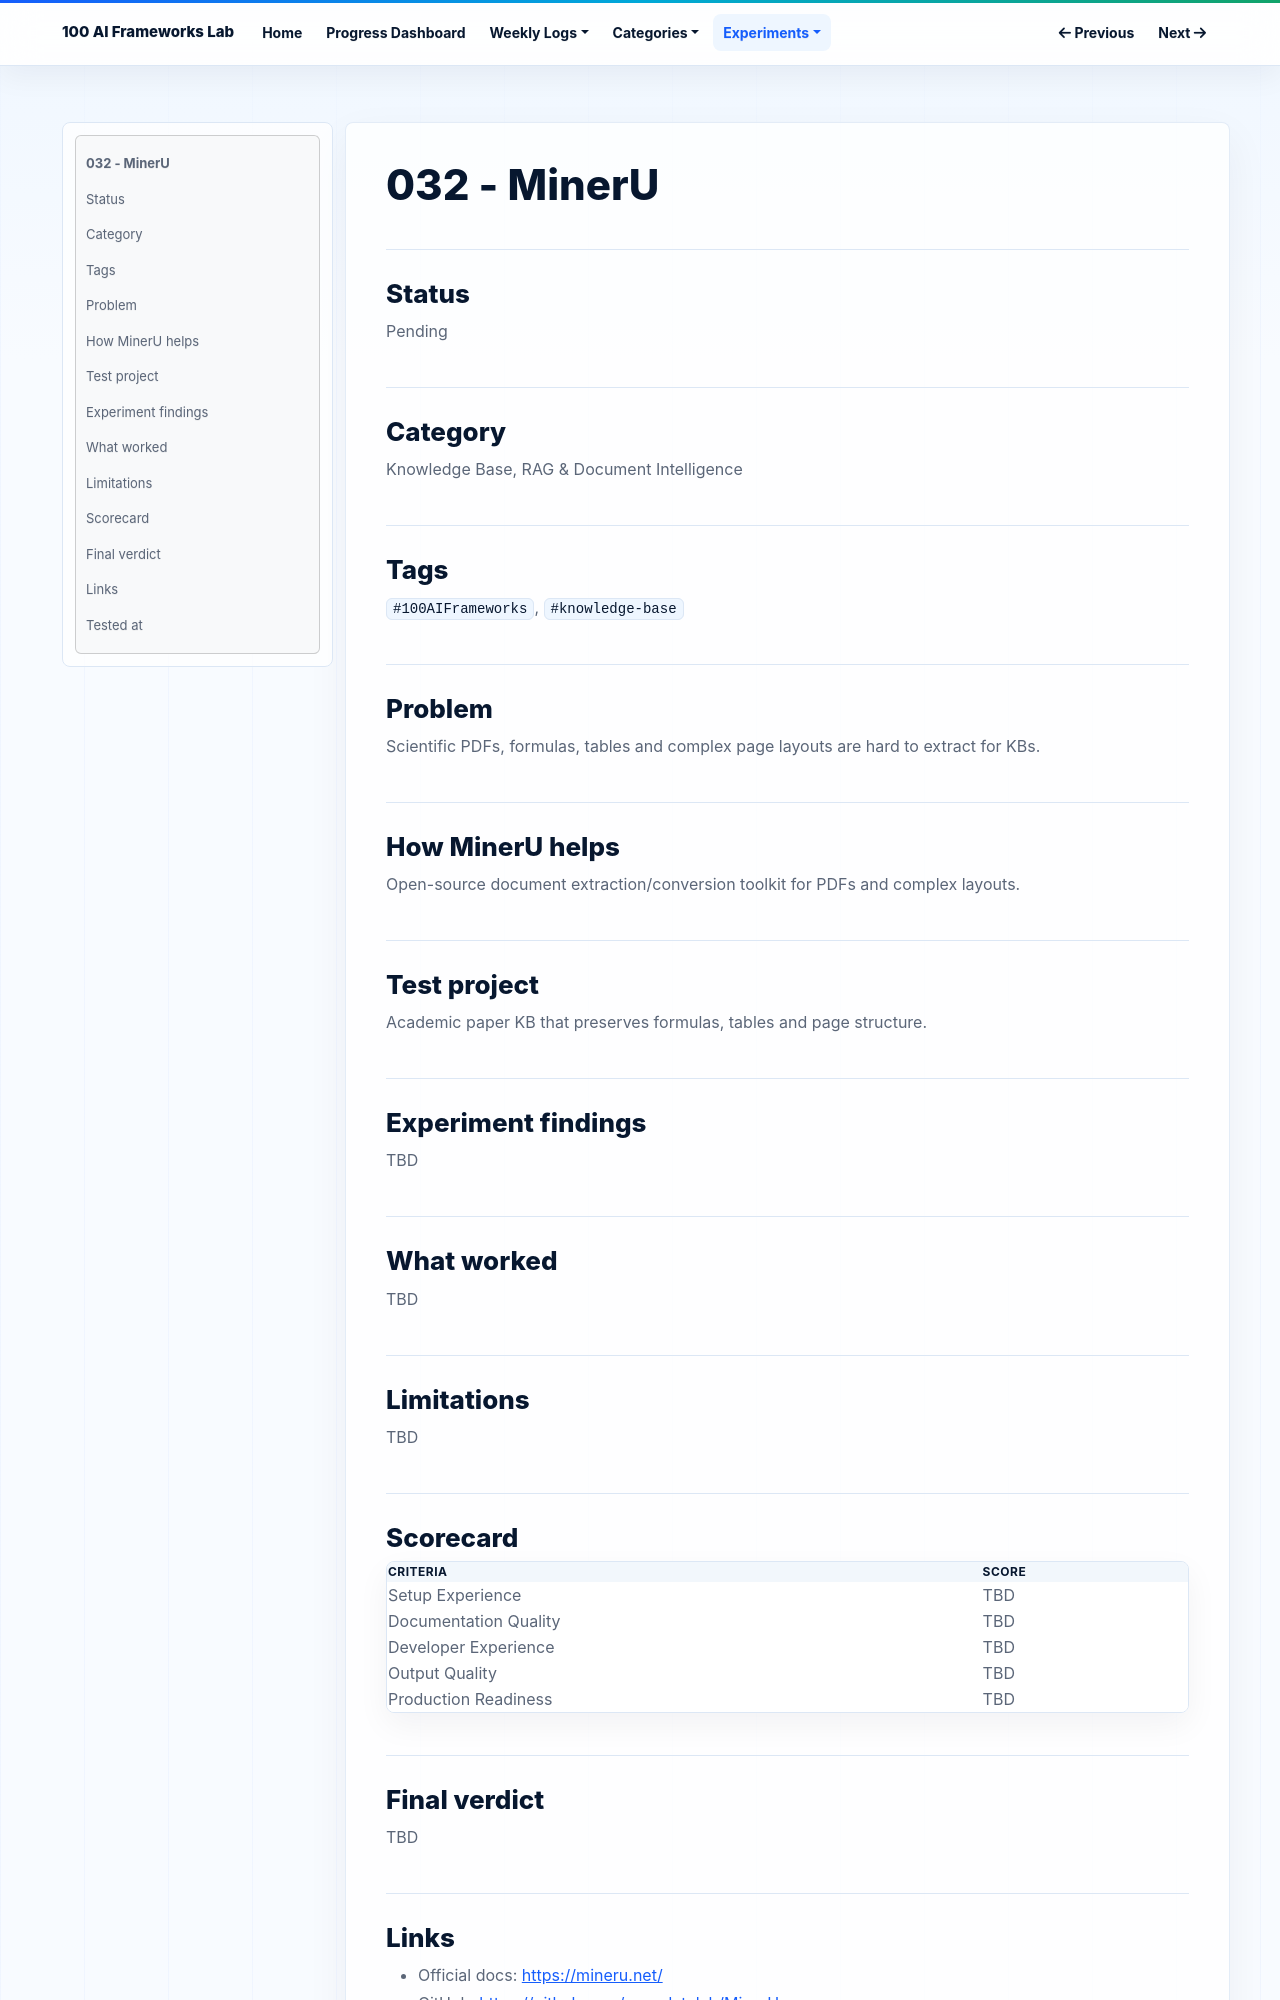

repository: NijatZeynalov/100-AI-frameworks · page: experiments/032-mineru/index.html · generator: mkdocs

# 032 - MinerU

## Status

Pending

## Category

Knowledge Base, RAG & Document Intelligence

## Tags

`#100AIFrameworks`, `#knowledge-base`

## Problem

Scientific PDFs, formulas, tables and complex page layouts are hard to extract for KBs.

## How MinerU helps

Open-source document extraction/conversion toolkit for PDFs and complex layouts.

## Test project

Academic paper KB that preserves formulas, tables and page structure.

## Experiment findings

TBD

## What worked

TBD

## Limitations

TBD

## Scorecard

| Criteria | Score |
|---|---|
| Setup Experience | TBD |
| Documentation Quality | TBD |
| Developer Experience | TBD |
| Output Quality | TBD |
| Production Readiness | TBD |

## Final verdict

TBD
